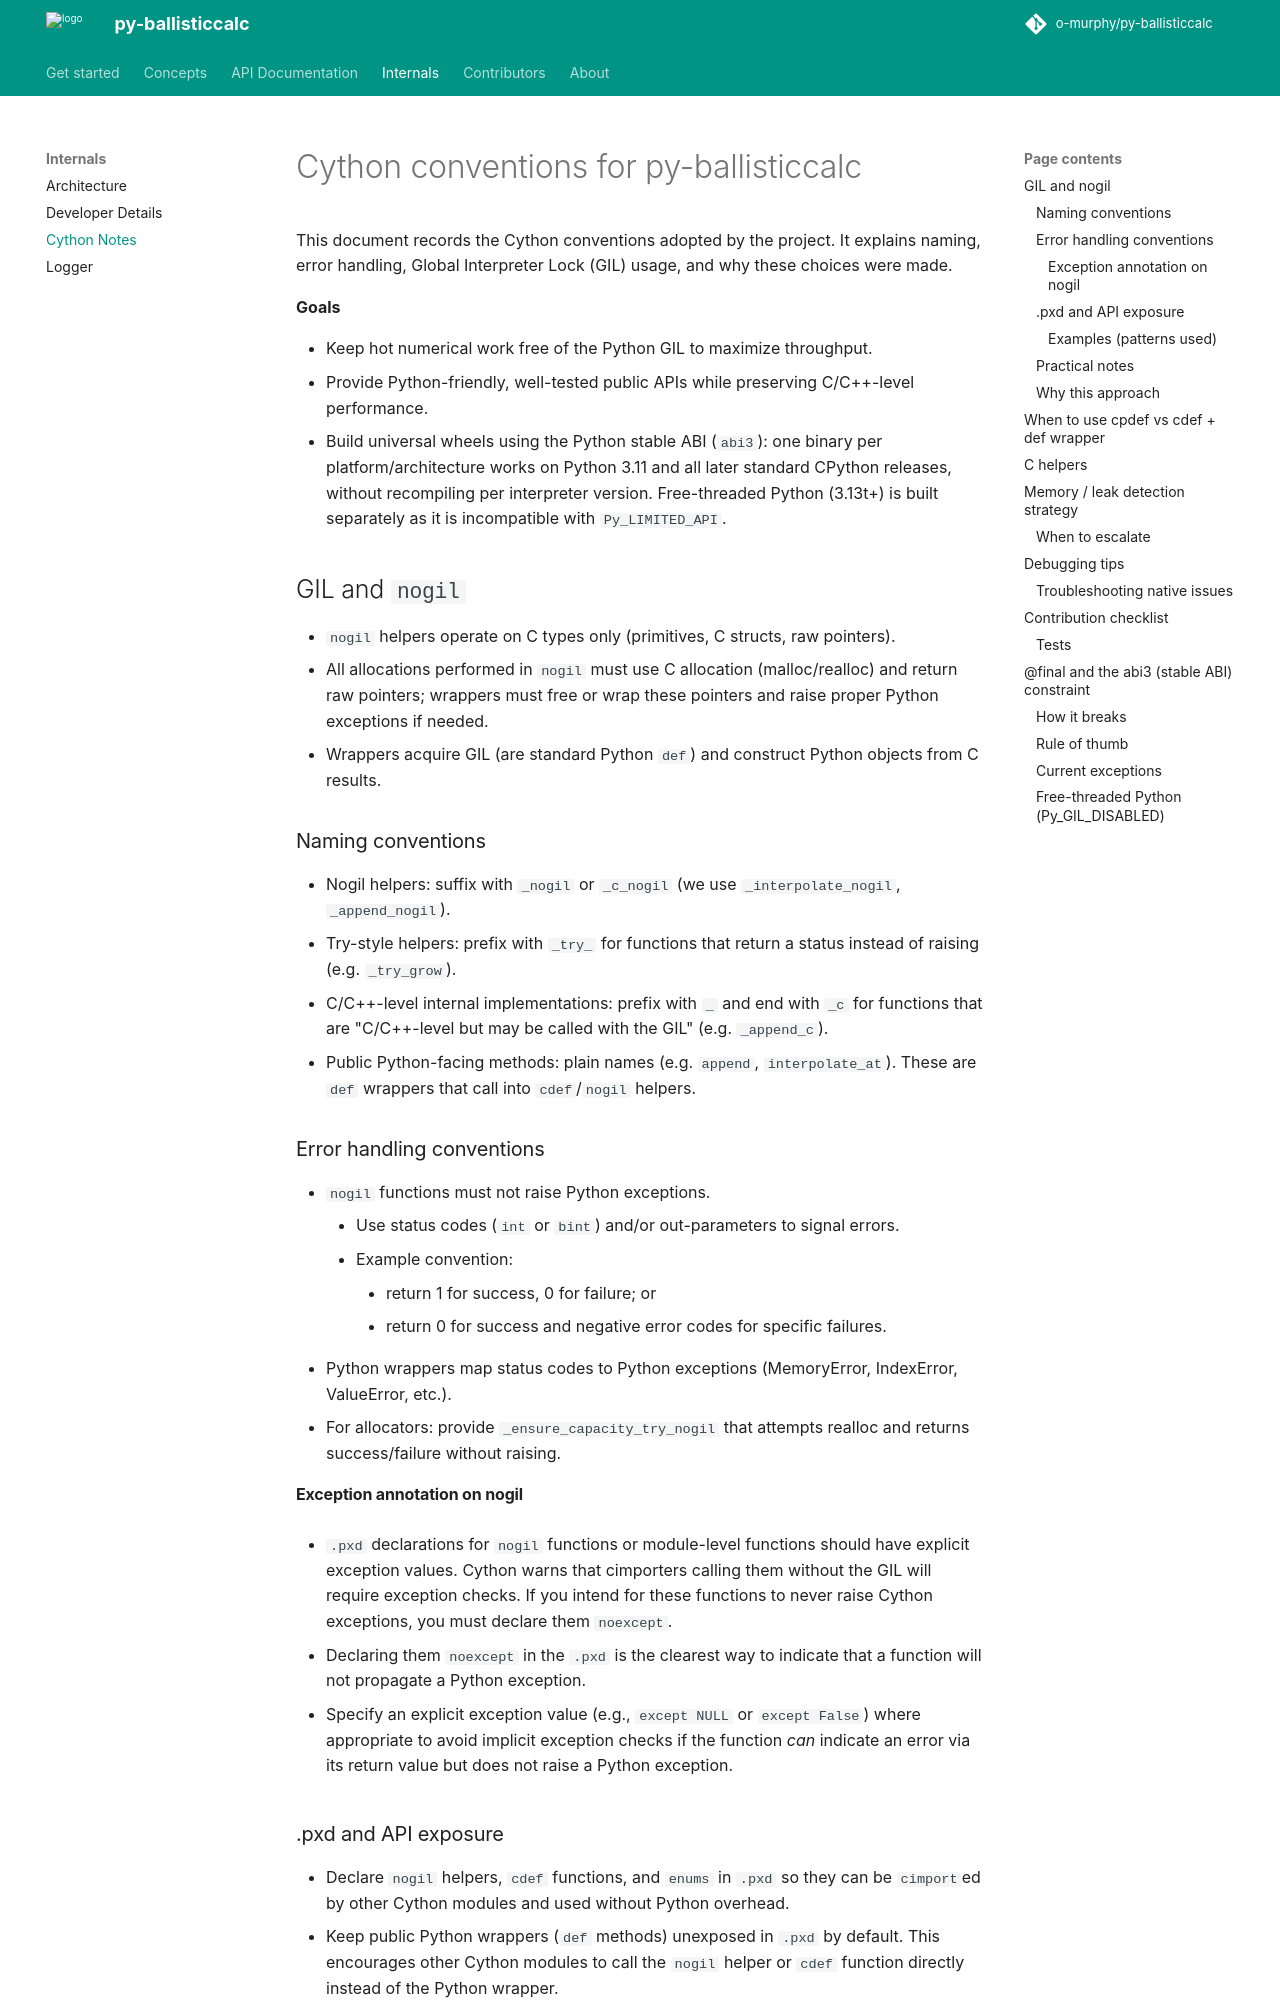

repository: o-murphy/py-ballisticcalc · page: 3.1.2.dev28+gd87f715c5/internals/cython/index.html · generator: mkdocs

# Cython conventions for py-ballisticcalc

This document records the Cython conventions adopted by the project.
It explains naming, error handling, Global Interpreter Lock (GIL) usage, and why these choices were made.

**Goals**

- Keep hot numerical work free of the Python GIL to maximize throughput.
- Provide Python-friendly, well-tested public APIs while preserving C/C++-level performance.
- Build universal wheels using the Python stable ABI (`abi3`): one binary per platform/architecture
  works on Python 3.11 and all later standard CPython releases, without recompiling per interpreter
  version. Free-threaded Python (3.13t+) is built separately as it is incompatible with `Py_LIMITED_API`.

## GIL and `nogil`

- `nogil` helpers operate on C types only (primitives, C structs, raw pointers).
- All allocations performed in `nogil` must use C allocation (malloc/realloc) and return raw pointers; wrappers must free or wrap these pointers and raise proper Python exceptions if needed.
- Wrappers acquire GIL (are standard Python `def`) and construct Python objects from C results.

### Naming conventions

- Nogil helpers: suffix with `_nogil` or `_c_nogil` (we use `_interpolate_nogil`, `_append_nogil`).
- Try-style helpers: prefix with `_try_` for functions that return a status instead of raising (e.g. `_try_grow`).
- C/C++-level internal implementations: prefix with `_` and end with `_c` for functions that are "C/C++-level but may be called with the GIL" (e.g. `_append_c`).
- Public Python-facing methods: plain names (e.g. `append`, `interpolate_at`). These are `def` wrappers that call into `cdef`/`nogil` helpers.

### Error handling conventions

- `nogil` functions must not raise Python exceptions.
    - Use status codes (`int` or `bint`) and/or out-parameters to signal errors.
    - Example convention:
        - return 1 for success, 0 for failure; or
        - return 0 for success and negative error codes for specific failures.
- Python wrappers map status codes to Python exceptions (MemoryError, IndexError, ValueError, etc.).
- For allocators: provide `_ensure_capacity_try_nogil` that attempts realloc and returns success/failure without raising.

#### Exception annotation on nogil

- `.pxd` declarations for `nogil` functions or module-level functions should have explicit exception values. Cython warns that cimporters calling them without the GIL will require exception checks. If you intend for these functions to never raise Cython exceptions, you must declare them `noexcept`.

- Declaring them `noexcept` in the `.pxd` is the clearest way to indicate that a function will not propagate a Python exception.

- Specify an explicit exception value (e.g., `except NULL` or `except False`) where appropriate to avoid implicit exception checks if the function *can* indicate an error via its return value but does not raise a Python exception.

### .pxd and API exposure

- Declare `nogil` helpers, `cdef` functions, and `enums` in `.pxd` so they can be `cimport`ed by other Cython modules and used without Python overhead.
- Keep public Python wrappers (`def` methods) unexposed in `.pxd` by default. This encourages other Cython modules to call the `nogil` helper or `cdef` function directly instead of the Python wrapper.
